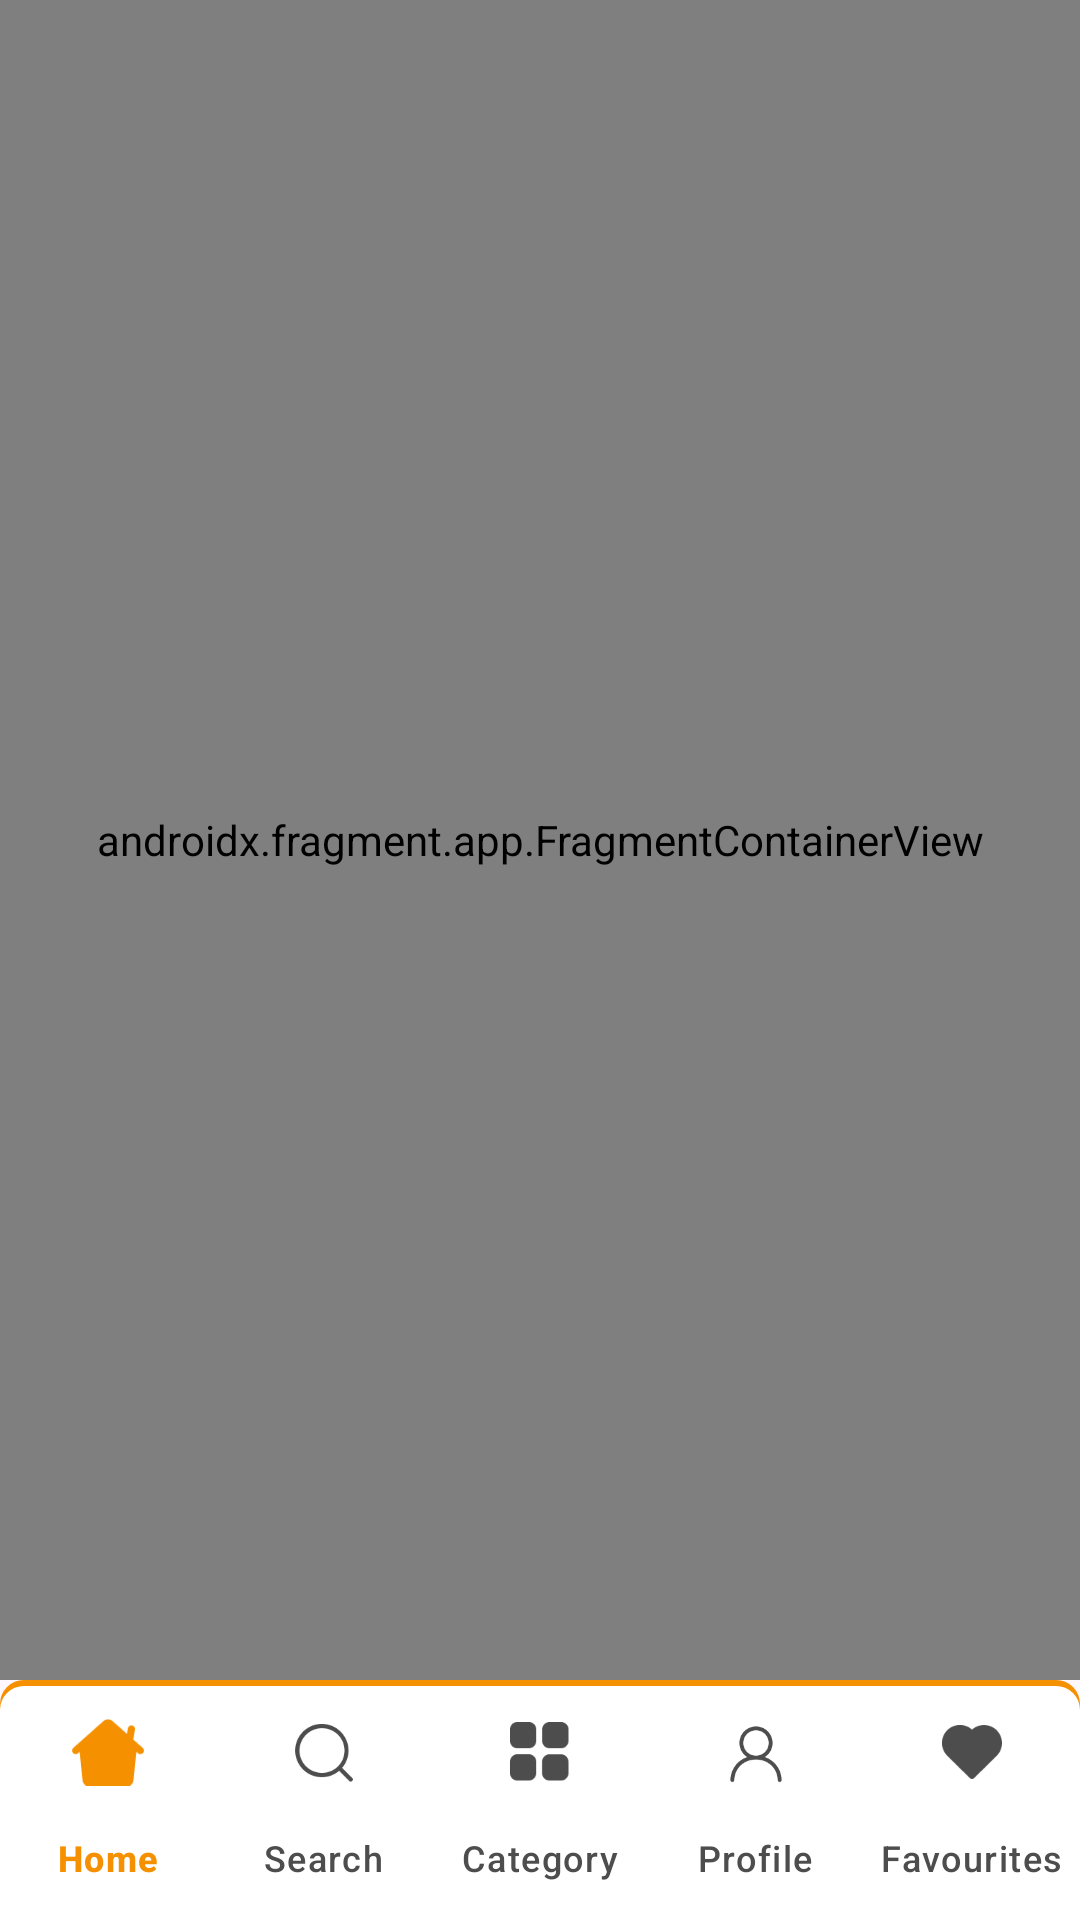

Write the Android layout XML for this screen, with the resource values it uses.
<!-- AndroidManifest.xml: application theme Theme.FoodHub -->
<!-- res/layout/activity_main.xml -->
<?xml version="1.0" encoding="utf-8"?>
<androidx.constraintlayout.widget.ConstraintLayout xmlns:android="http://schemas.android.com/apk/res/android"
    xmlns:app="http://schemas.android.com/apk/res-auto"
    xmlns:tools="http://schemas.android.com/tools"
    android:id="@+id/main"
    android:layout_width="match_parent"
    android:layout_height="match_parent"
    android:orientation="vertical"
    tools:context=".ui.MainActivity">

    <androidx.fragment.app.FragmentContainerView
        android:id="@+id/fragmentContainerView"
        android:name="androidx.navigation.fragment.NavHostFragment"
        android:layout_width="match_parent"
        android:layout_height="0dp"
        app:defaultNavHost="true"
        app:layout_constraintBottom_toTopOf="@id/bottomNavigationVIew"
        app:layout_constraintTop_toTopOf="parent"
        app:navGraph="@navigation/main_nav_graph" />


    <com.google.android.material.bottomnavigation.BottomNavigationView
        android:id="@+id/bottomNavigationVIew"
        android:layout_width="match_parent"
        android:layout_height="wrap_content"
        android:background="@drawable/bottom_nav_shape"
        app:itemActiveIndicatorStyle="@null"
        app:itemIconTint="@drawable/bottom_nav_state"
        app:labelVisibilityMode="labeled"
        app:itemTextColor="@drawable/bottom_nav_state"
        app:layout_constraintBottom_toBottomOf="parent"
        app:menu="@menu/bottom_nav_menu" />
</androidx.constraintlayout.widget.ConstraintLayout>
<!-- resources referenced by this layout -->
<resources>
  <!-- drawable bottom_nav_shape (drawable) -->
  <?xml version="1.0" encoding="utf-8"?>
  <layer-list xmlns:android="http://schemas.android.com/apk/res/android">
      <item >
          <shape android:shape="rectangle">
              <solid android:color="@color/primary_color"/>
              <corners android:topRightRadius="8dp" android:topLeftRadius="8dp"/>
          </shape>
      </item>
      <item android:top="2dp">
          <shape android:shape="rectangle">
              <solid android:color="@color/white"/>
              <corners android:topRightRadius="8dp" android:topLeftRadius="8dp"/>
          </shape>
      </item>
  
  </layer-list>
  <!-- drawable bottom_nav_state (drawable) -->
  <?xml version="1.0" encoding="utf-8"?>
  <selector xmlns:android="http://schemas.android.com/apk/res/android">
  <item android:state_checked="true" android:color="@color/primary_color"/>
  <item android:state_checked="false" android:color="@color/gray"/>
  </selector>
  <style name="Theme.FoodHub" parent="Base.Theme.FoodHub" />
  <color name="primary_color">#f59000</color>
  <color name="white">#FFFFFFFF</color>
  <color name="gray">#4d4d4d</color>
  <style name="Base.Theme.FoodHub" parent="Theme.Material3.DayNight.NoActionBar">
          
           <item name="colorPrimary">@color/primary_color</item>
          <item name="android:statusBarColor">@color/black2</item>
          <item name="android:navigationBarColor">@color/white</item>
  
      </style>
  <color name="black2">#333333</color>
</resources>
